Image classification data set "dataset" (ChaitanyaGidwani/F1 on GitHub). Class labels (3): damp, dry, wet.

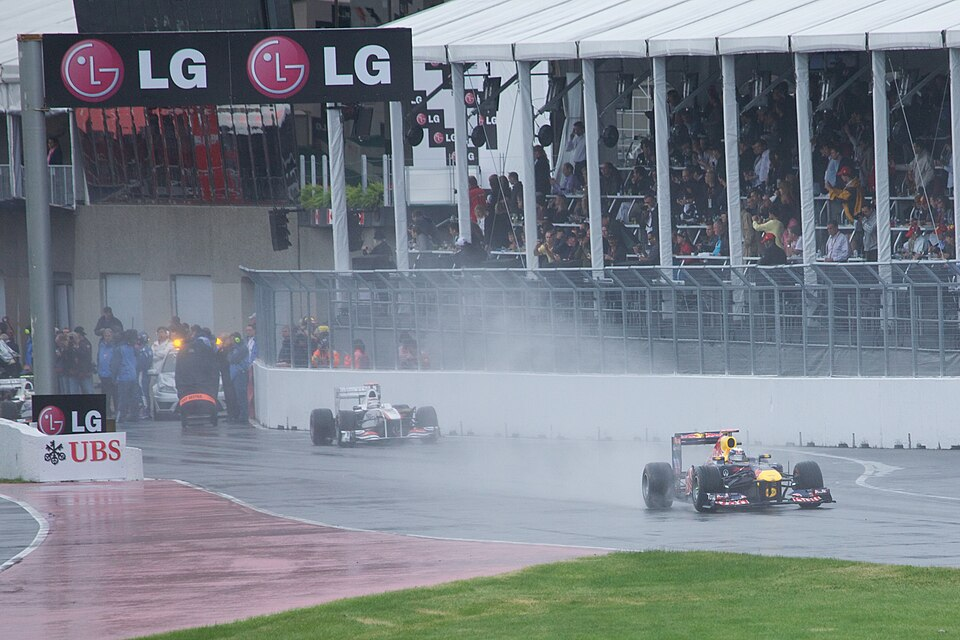
Label: wet

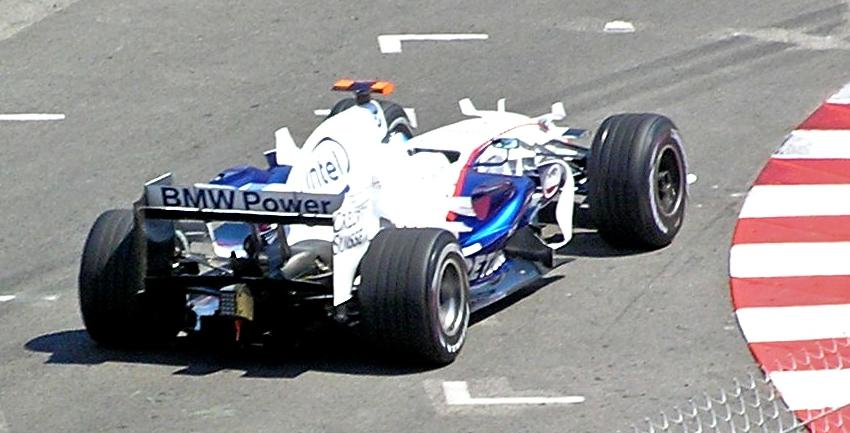
Label: dry

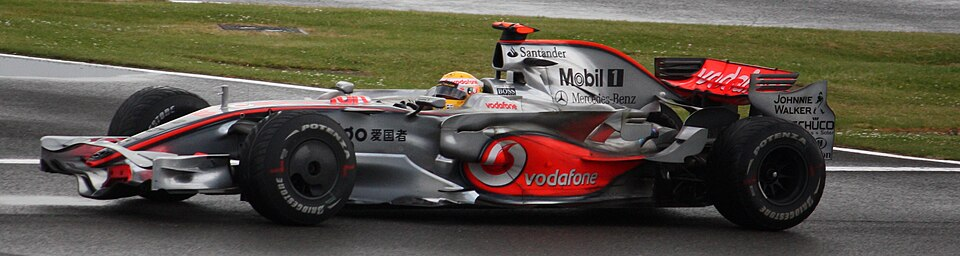
Label: damp

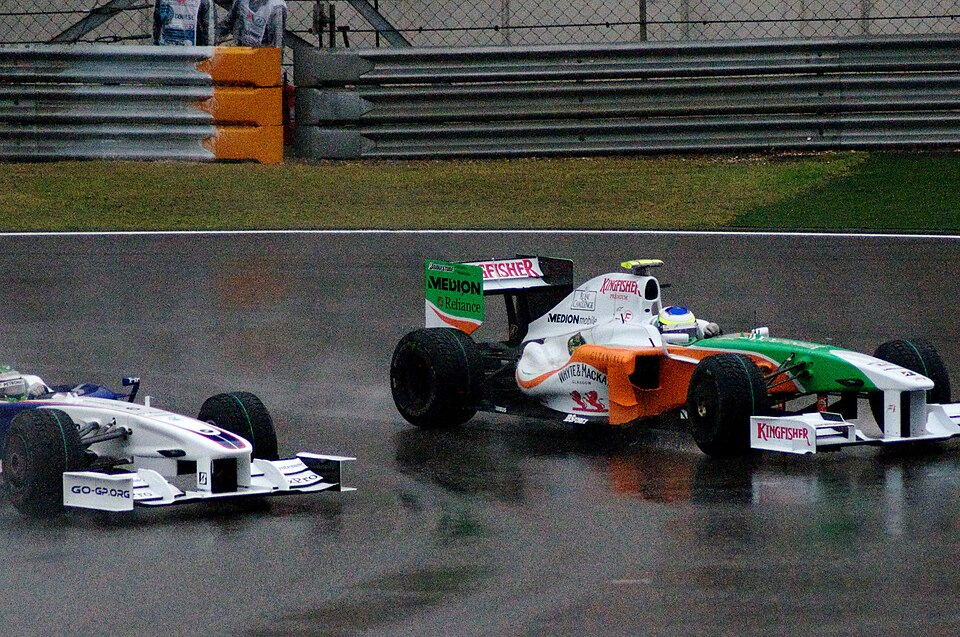
Label: wet

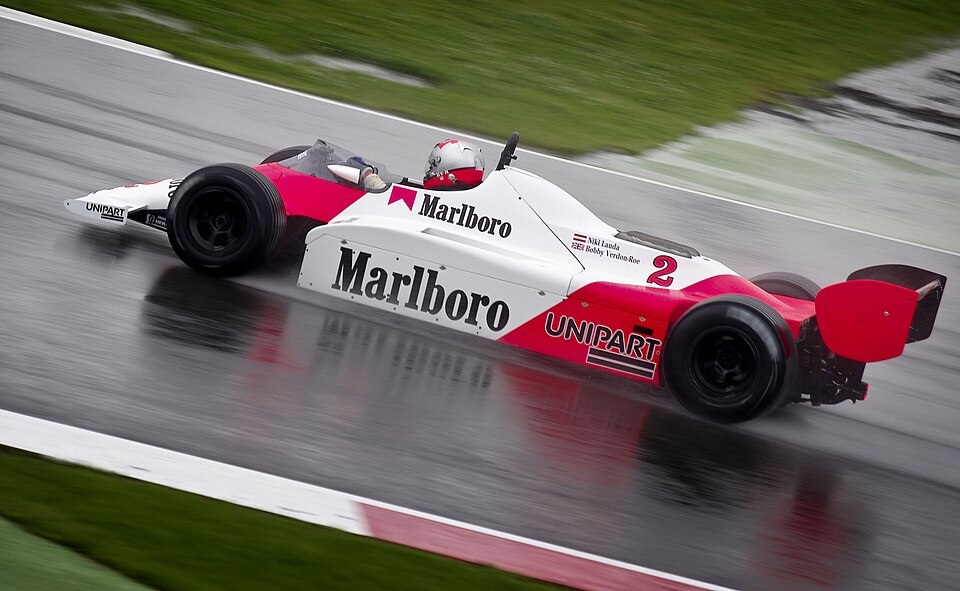
Label: wet

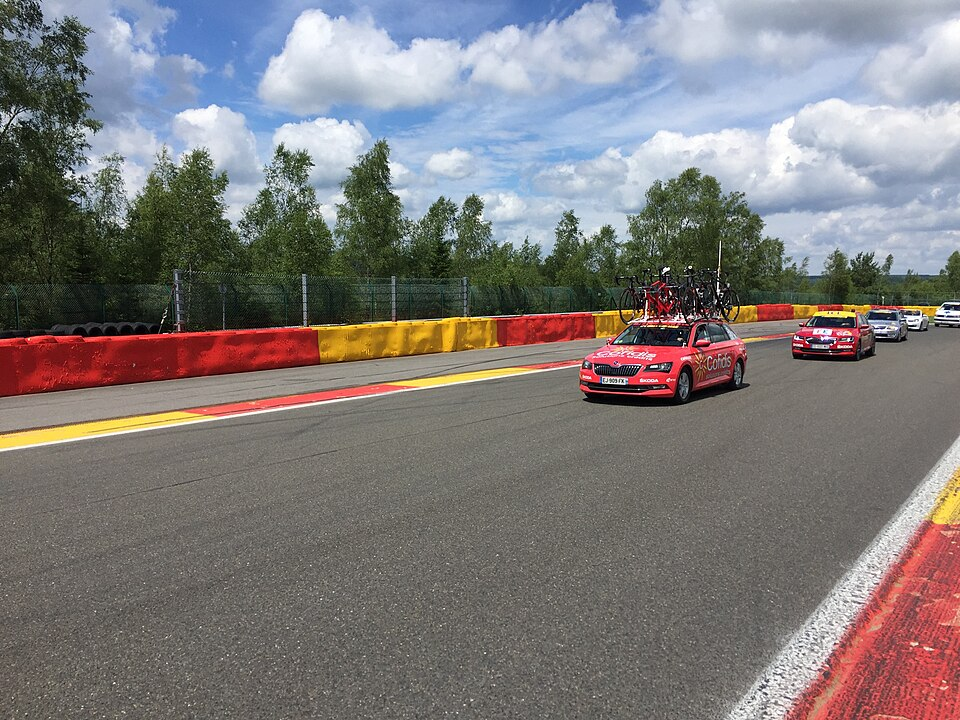
Label: dry
